Dataset: dataset_unificado (GitHub, Portant346/maze_solver_model_comparison). Classes: arrow left, arrow right, arrow up, cross, free path, goal, wall, wall left, wall right.

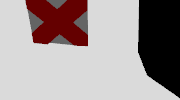
Label: cross

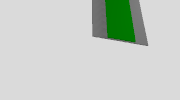
Label: arrow up

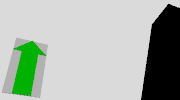
Label: arrow up

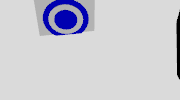
Label: goal

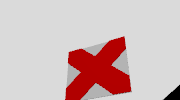
Label: cross

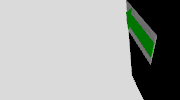
Label: arrow left
